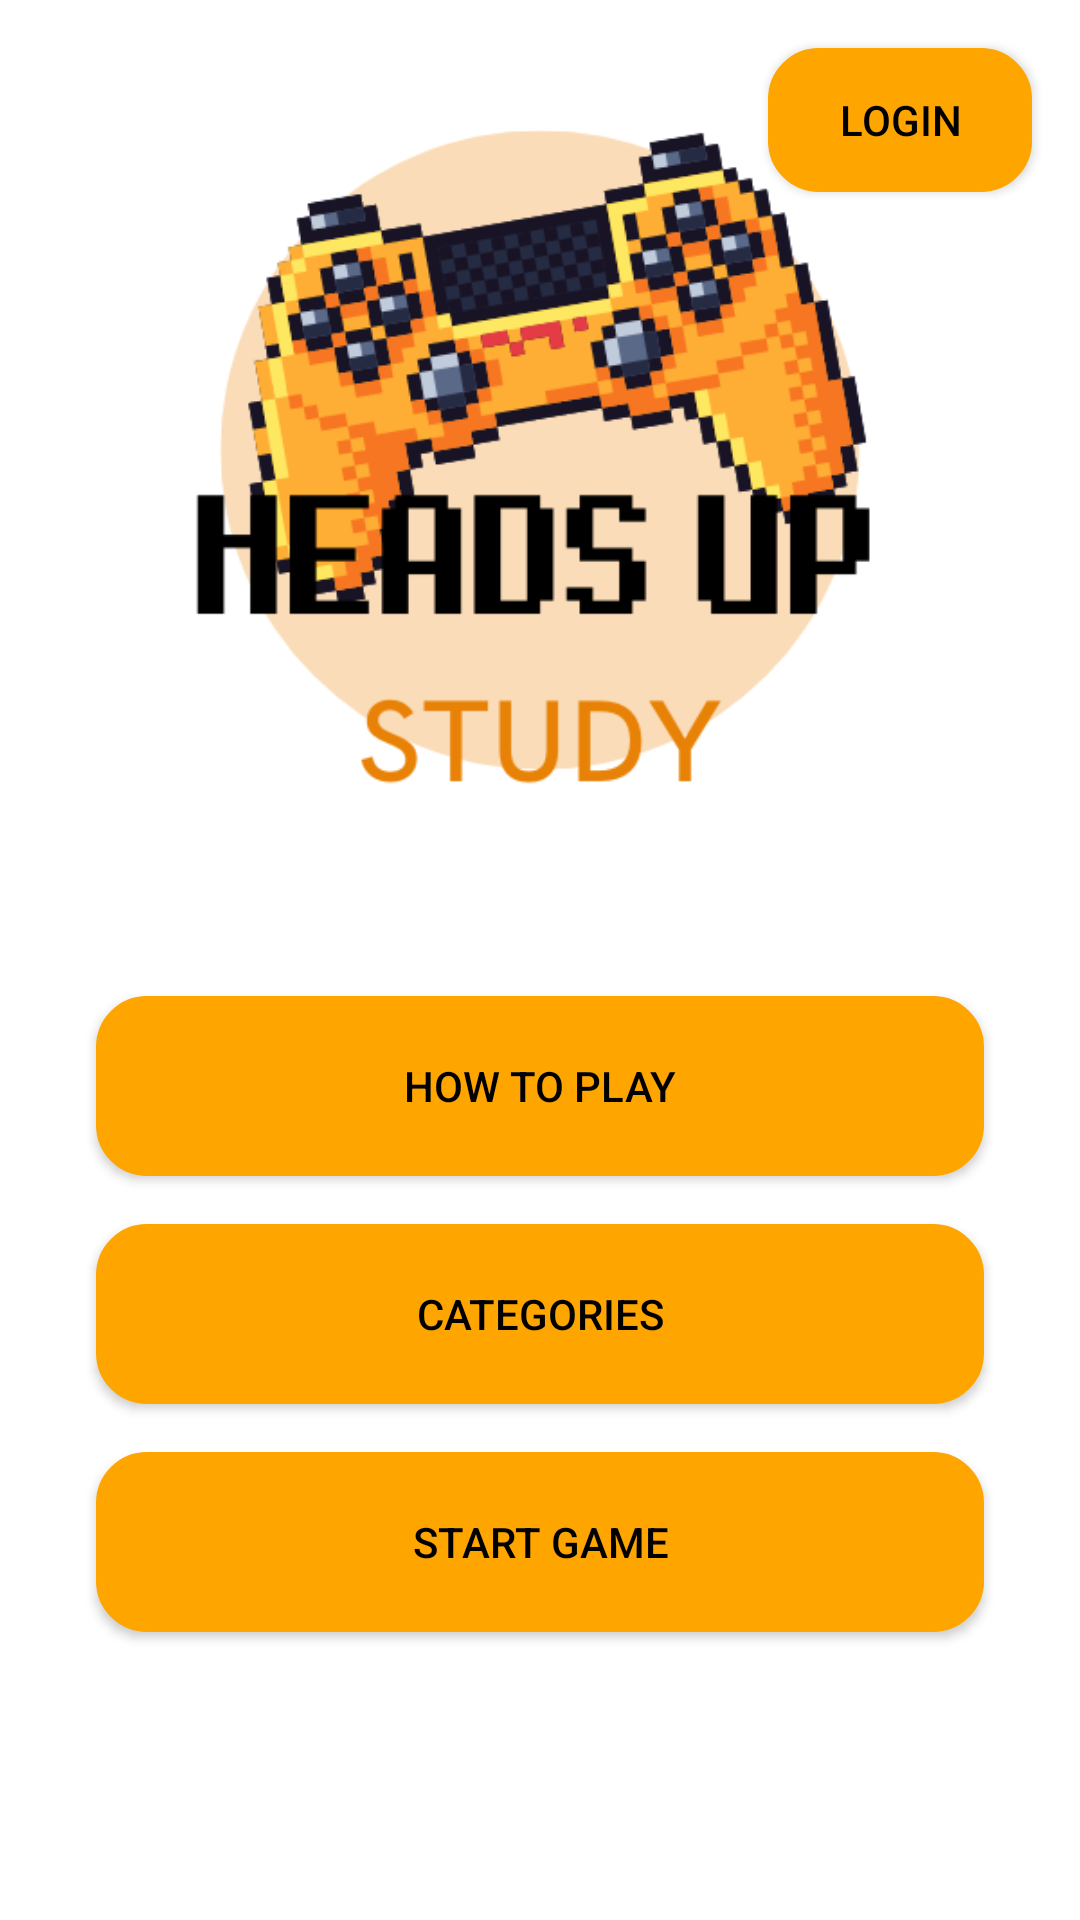

Write the Android layout XML for this screen, with the resource values it uses.
<!-- AndroidManifest.xml: application theme Theme.HeadsUpStudy -->
<!-- res/layout/homepage.xml -->
<androidx.constraintlayout.widget.ConstraintLayout xmlns:android="http://schemas.android.com/apk/res/android"
    xmlns:app="http://schemas.android.com/apk/res-auto"
    xmlns:tools="http://schemas.android.com/tools"
    android:layout_width="match_parent"
    android:layout_height="match_parent"
    android:background="@color/background_color">

    <ImageView
        android:id="@+id/logo_image"
        android:layout_width="300dp"
        android:layout_height="300dp"
        android:src="@drawable/logo"
        android:contentDescription="Game Logo"
        app:layout_constraintTop_toTopOf="parent"
        app:layout_constraintStart_toStartOf="parent"
        app:layout_constraintEnd_toEndOf="parent"
        app:layout_constraintVertical_bias="0.15" />

    <Button
        android:id="@+id/login_button"
        android:layout_width="wrap_content"
        android:layout_height="wrap_content"
        android:text="@string/login_button"
        android:backgroundTint="@color/button_color"
        android:textColor="@color/button_text_color"
        android:elevation="4dp"
        android:background="@drawable/rounded_button_background"
        app:layout_constraintTop_toTopOf="parent"
        app:layout_constraintEnd_toEndOf="parent"
        android:layout_marginTop="16dp"
        android:layout_marginEnd="16dp" />

    <Button
        android:id="@+id/how_button"
        android:layout_width="0dp"
        android:layout_height="60dp"
        android:layout_marginStart="32dp"
        android:layout_marginEnd="32dp"
        android:layout_marginTop="32dp"
        android:text="@string/how_to_play"
        android:backgroundTint="@color/button_color"
        android:textColor="@color/button_text_color"
        android:elevation="6dp"
        android:background="@drawable/rounded_button_background"
        app:layout_constraintTop_toBottomOf="@id/logo_image"
        app:layout_constraintStart_toStartOf="parent"
        app:layout_constraintEnd_toEndOf="parent" />

    <Button
        android:id="@+id/categories_button"
        android:layout_width="0dp"
        android:layout_height="60dp"
        android:layout_marginStart="32dp"
        android:layout_marginEnd="32dp"
        android:layout_marginTop="16dp"
        android:text="@string/categories_button"
        android:backgroundTint="@color/button_color"
        android:textColor="@color/button_text_color"
        android:elevation="6dp"
        android:background="@drawable/rounded_button_background"
        app:layout_constraintTop_toBottomOf="@id/how_button"
        app:layout_constraintStart_toStartOf="parent"
        app:layout_constraintEnd_toEndOf="parent" />

    <Button
        android:id="@+id/newGame_button"
        android:layout_width="0dp"
        android:layout_height="60dp"
        android:layout_marginStart="32dp"
        android:layout_marginTop="16dp"
        android:layout_marginEnd="32dp"
        android:background="@drawable/rounded_button_background"
        android:backgroundTint="@color/button_color"
        android:elevation="6dp"
        android:text="@string/newGame_button"
        android:textColor="@color/button_text_color"
        app:layout_constraintEnd_toEndOf="parent"
        app:layout_constraintStart_toStartOf="parent"
        app:layout_constraintTop_toBottomOf="@id/categories_button" />

</androidx.constraintlayout.widget.ConstraintLayout>
<!-- resources referenced by this layout -->
<resources>
  <color name="background_color">#FFFFFF</color>
  <color name="button_color">#FFA500</color>
  <color name="button_text_color">#000000</color>
  <!-- drawable logo: png bitmap (drawable, 46371 bytes) -->
  <!-- drawable rounded_button_background (drawable) -->
  <shape xmlns:android="http://schemas.android.com/apk/res/android"
      android:shape="rectangle">
      <corners android:radius="16dp" />
      <solid android:color="@color/button_color" />
      <stroke
          android:width="2dp"
          android:color="@color/button_text_color" />
  </shape>
  <string name="categories_button">Categories</string>
  <string name="how_to_play">How to Play</string>
  <string name="login_button">Login</string>
  <string name="newGame_button">Start Game</string>
  <style name="Theme.HeadsUpStudy" parent="Theme.AppCompat.Light.DarkActionBar" />
</resources>
